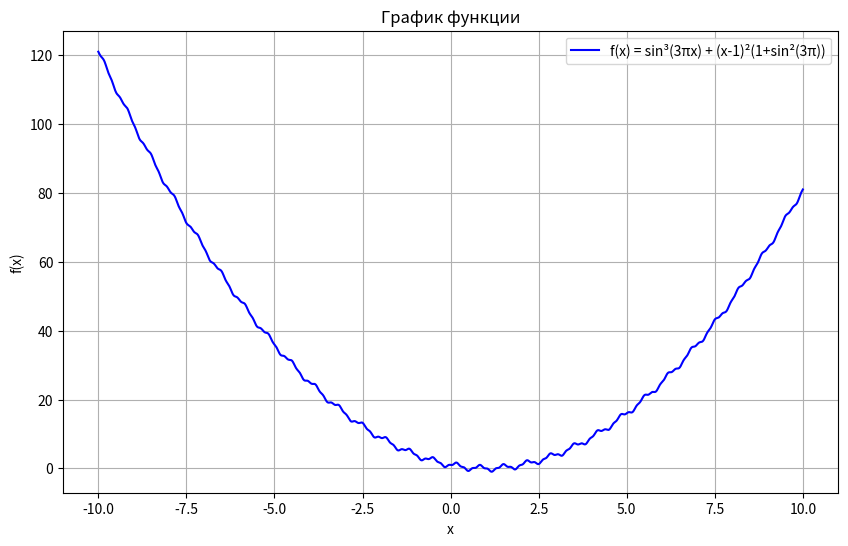

Here is the Python script that generated this plot:
import numpy as np
import matplotlib.pyplot as plt
import json
import os

def f(x):
    return np.sin(3 * np.pi * x)**3 + (x - 1)**2 * (1 + np.sin(3 * np.pi)**2)

x_min = -10
x_max = 10
step = 0.01

x_values = np.arange(x_min, x_max + step, step)
y_values = f(x_values)

if not os.path.exists('results'):
    os.makedirs('results')

data = {
    "x": x_values.tolist(),
    "y": y_values.tolist()
}

with open('results/function_data.json', 'w') as file:
    json.dump(data, file, indent=4)

plt.figure(figsize=(10, 6))
plt.plot(x_values, y_values, label='f(x) = sin³(3πx) + (x-1)²(1+sin²(3π))', color='blue')
plt.title('График функции')
plt.xlabel('x')
plt.ylabel('f(x)')
plt.grid(True)
plt.legend()
plt.savefig('results/function_plot.png')
plt.show()
